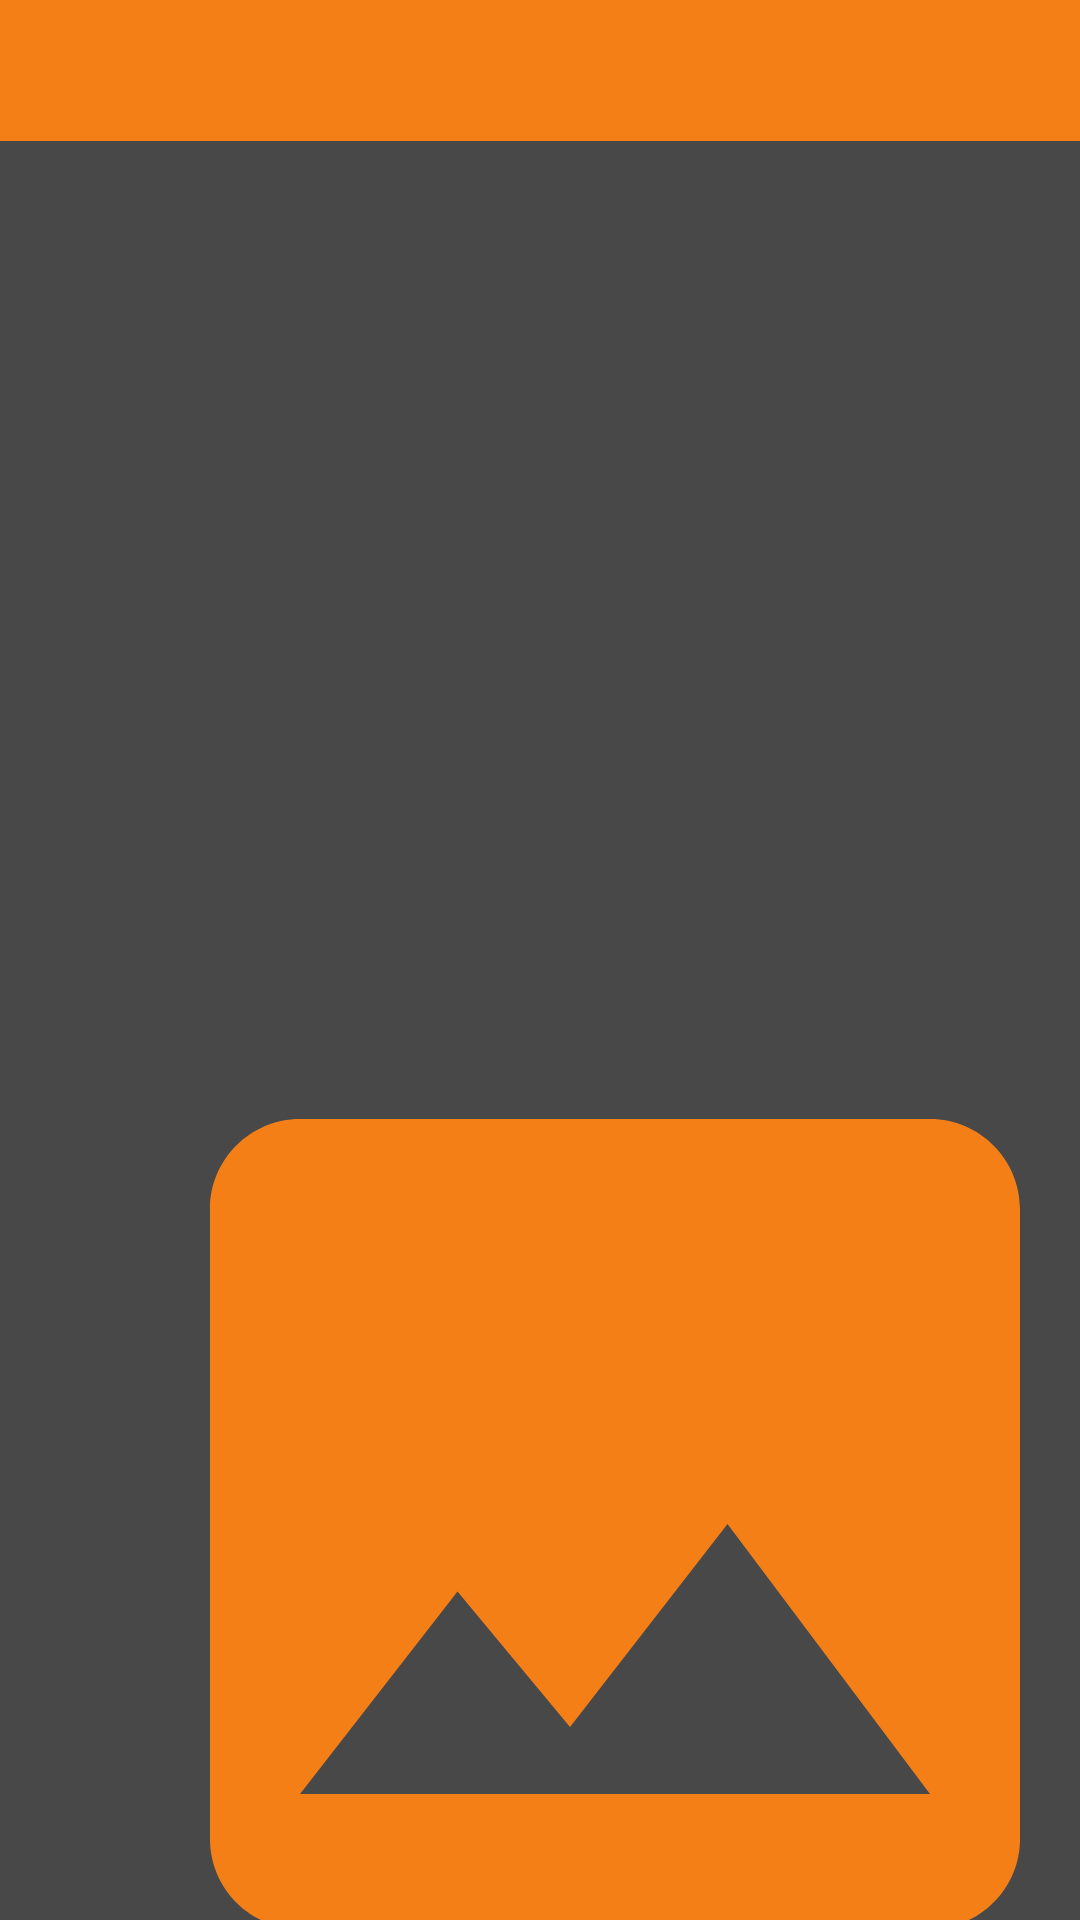

Write the Android layout XML for this screen, with the resource values it uses.
<!-- AndroidManifest.xml: application theme AppTheme -->
<!-- res/layout/fragment_soups_dialog.xml -->
<?xml version="1.0" encoding="utf-8"?>
<androidx.constraintlayout.widget.ConstraintLayout xmlns:android="http://schemas.android.com/apk/res/android"
    android:layout_width="fill_parent"
    xmlns:app="http://schemas.android.com/apk/res-auto"
    android:background="@color/primaryLight"
    android:minHeight="600dp"
    android:minWidth="900dp"
    android:layout_height="fill_parent">

    <include
        android:id="@+id/soups_title"
        layout="@layout/menu_item_add_dialog_title" />

    <include
        android:layout_height="wrap_content"
        android:layout_width="wrap_content"
        android:id="@+id/soups_image_desc_quantity"
        android:layout_marginStart="@dimen/margin_small"
        android:layout_marginBottom="@dimen/margin_small"
        android:layout_marginEnd="@dimen/margin_small"
        layout="@layout/image_description_quantity_content"
        app:layout_constraintBottom_toBottomOf="parent"
        app:layout_constraintTop_toBottomOf="@id/soups_title"
        app:layout_constraintStart_toStartOf="parent"
        app:layout_constraintEnd_toStartOf="@id/soups_add_dialog_options_container"

        />

    <androidx.constraintlayout.widget.ConstraintLayout
        android:id="@+id/soups_add_dialog_options_container"
        android:layout_width="0dp"
        android:layout_height="0dp"
        android:layout_marginEnd="@dimen/margin_small"
        app:layout_constraintEnd_toEndOf="parent"
        app:layout_constraintStart_toEndOf="@id/soups_image_desc_quantity"
        app:layout_constraintTop_toTopOf="@id/soups_image_desc_quantity"
        app:layout_constraintBottom_toBottomOf="parent">

        <LinearLayout
            android:id="@+id/soups_dialog_size"
            android:layout_width="wrap_content"
            android:layout_height="wrap_content"
            android:orientation="vertical"
            app:layout_constraintStart_toStartOf="parent"
            app:layout_constraintTop_toTopOf="parent">

            <TextView
                android:id="@+id/soups_sizes_title"
                android:layout_width="wrap_content"
                android:layout_height="wrap_content"
                android:text="@string/orders_dialog_sizes_title"
                android:textColor="@color/white"
                android:textSize="@dimen/text_medium"
                android:textStyle="bold"
                app:layout_constraintStart_toStartOf="parent"
                app:layout_constraintTop_toTopOf="parent"/>

            <androidx.recyclerview.widget.RecyclerView
                android:id="@+id/soups_sizes_body"
                android:layout_width="200dp"
                android:layout_height="wrap_content"
                app:layout_constraintStart_toStartOf="parent"
                app:layout_constraintTop_toBottomOf="@id/soups_sizes_title"/>

        </LinearLayout>

        <LinearLayout
            android:id="@+id/broth_option"
            android:layout_width="wrap_content"
            android:layout_height="wrap_content"
            android:layout_marginTop="@dimen/margin_small"
            android:orientation="vertical"
            app:layout_constraintStart_toStartOf="parent"
            app:layout_constraintTop_toBottomOf="@id/soups_dialog_size">

            <TextView
                android:id="@+id/broth_option_title"
                android:layout_width="wrap_content"
                android:layout_height="wrap_content"
                android:text="Broth"
                android:textStyle="bold"
                android:textSize="@dimen/text_medium"
                android:textColor="@color/white"
                android:layout_marginTop="@dimen/margin_xxsmall"
                />

            <androidx.recyclerview.widget.RecyclerView
                android:id="@+id/broth_option_body"
                android:layout_width="175dp"
                android:layout_height="wrap_content" />

        </LinearLayout>

        <LinearLayout
            android:layout_width="wrap_content"
            android:layout_height="wrap_content"
            android:orientation="vertical"
            android:layout_marginStart="@dimen/margin_xxsmall"
            app:layout_constraintStart_toEndOf="@id/soups_dialog_size"
            app:layout_constraintTop_toTopOf="@id/soups_dialog_size">

            <TextView
                android:id="@+id/soups_extras_title"
                android:layout_width="wrap_content"
                android:layout_height="wrap_content"
                android:text="Extras"
                android:textColor="@color/white"
                android:textSize="@dimen/text_medium"
                android:textStyle="bold"
                app:layout_constraintStart_toStartOf="parent"
                app:layout_constraintTop_toTopOf="parent"/>

            <androidx.recyclerview.widget.RecyclerView
                android:id="@+id/soups_extras_body"
                android:layout_width="300dp"
                android:layout_height="wrap_content"
                app:layout_constraintStart_toStartOf="parent"
                app:layout_constraintTop_toBottomOf="@id/soups_extras_title"/>
        </LinearLayout>

        <LinearLayout
            android:layout_width="wrap_content"
            android:layout_height="wrap_content"
            android:layout_marginEnd="@dimen/margin_xxsmall"
            app:layout_constraintBottom_toTopOf="@id/final_actions"
            app:layout_constraintEnd_toEndOf="@id/final_actions">

            <TextView
                android:id="@+id/soups_subtotal_text"
                android:layout_width="wrap_content"
                android:layout_height="wrap_content"
                android:text="@string/orders_subtotal_text"
                android:textSize="@dimen/text_small_medium"
                android:textStyle="bold"
                android:textColor="@color/white"
                android:layout_marginEnd="@dimen/margin_small"
                app:layout_constraintBottom_toTopOf="@id/final_actions"
                app:layout_constraintEnd_toStartOf="@id/soups_subtotal_cost" />

            <TextView
                android:id="@+id/soups_subtotal_cost"
                android:layout_width="wrap_content"
                android:layout_height="wrap_content"
                android:text="@string/test_item_cost"
                android:textColor="@color/white"
                android:textStyle="bold"
                android:textSize="@dimen/text_small_medium"
                android:layout_marginEnd="@dimen/text_small"
                app:layout_constraintBottom_toBottomOf="@id/soups_subtotal_text"
                app:layout_constraintEnd_toEndOf="@id/final_actions"/>

        </LinearLayout>

        <include
            android:id="@+id/final_actions"
            android:layout_width="0dp"
            android:layout_height="wrap_content"
            app:layout_constraintBottom_toBottomOf="parent"
            app:layout_constraintEnd_toEndOf="parent"
            layout="@layout/cancel_add_to_order_content"/>

    </androidx.constraintlayout.widget.ConstraintLayout>



</androidx.constraintlayout.widget.ConstraintLayout>
<!-- res/layout/menu_item_add_dialog_title.xml (included above) -->
<?xml version="1.0" encoding="utf-8"?>
<LinearLayout xmlns:android="http://schemas.android.com/apk/res/android"
    android:orientation="vertical" android:layout_width="match_parent"
    android:layout_height="match_parent"
    android:minWidth="750dp">

    <TextView
        android:id="@+id/add_dialog_menu_item_title"
        android:layout_width="fill_parent"
        android:layout_height="wrap_content"
        android:gravity="center"
        android:textColor="@color/white"
        android:background="@color/secondary"
        android:textStyle="bold"
        android:padding="@dimen/padding_medium"
        android:textSize="@dimen/text_small_medium"/>

</LinearLayout>
<!-- res/layout/image_description_quantity_content.xml (included above) -->
<?xml version="1.0" encoding="utf-8"?>
<androidx.constraintlayout.widget.ConstraintLayout
    android:id="@+id/image_desc_quantity"
    xmlns:android="http://schemas.android.com/apk/res/android"
    xmlns:app="http://schemas.android.com/apk/res-auto"
    android:orientation="vertical"
    android:layout_width="wrap_content"
    android:layout_height="wrap_content"
    android:background="@color/primaryLight">

    <ImageView
        android:id="@+id/food_picture"
        android:layout_width="360dp"
        android:layout_height="360dp"
        android:adjustViewBounds="true"
        android:src="@drawable/ic_image_24dp"
        android:background="@android:color/transparent"
        app:layout_constraintTop_toTopOf="parent"
        app:layout_constraintStart_toStartOf="parent"/>

    <ImageView
        android:id="@+id/plus_quantity_shown"
        android:layout_width="48dp"
        android:layout_height="48dp"
        android:layout_marginStart="@dimen/margin_small"
        android:src="@drawable/ic_add_circle_white_24dp"
        app:layout_constraintTop_toTopOf="@id/quantity_text"
        app:layout_constraintBottom_toBottomOf="@id/quantity_text"
        app:layout_constraintStart_toEndOf="@id/quantity_text"/>

    <ImageView
        android:id="@+id/plus_quantity_hidden"
        android:layout_width="48dp"
        android:layout_height="48dp"
        android:layout_marginStart="@dimen/margin_small"
        android:visibility="invisible"
        android:src="@drawable/ic_add_circle_grey_24dp"
        app:layout_constraintTop_toTopOf="@id/quantity_text"
        app:layout_constraintBottom_toBottomOf="@id/quantity_text"
        app:layout_constraintStart_toEndOf="@id/quantity_text"/>

    <TextView
        android:id="@+id/quantity_text"
        android:layout_width="56dp"
        android:layout_height="56dp"
        android:gravity="center"
        android:textColor="@color/black"
        android:textSize="@dimen/text_medium"
        android:layout_marginTop="@dimen/margin_small"
        android:background="@drawable/shape_rounded_rect_white"
        android:text="99"
        app:layout_constraintTop_toBottomOf="@id/description_text"
        app:layout_constraintStart_toStartOf="@id/food_picture"
        app:layout_constraintEnd_toEndOf="@id/food_picture"
        app:layout_constraintDimensionRatio="1:1"/>

    <ImageView
        android:id="@+id/minus_quantity_shown"
        android:layout_width="48dp"
        android:layout_height="48dp"
        android:layout_marginEnd="@dimen/margin_small"
        android:visibility="invisible"
        android:src="@drawable/ic_remove_circle_white_24dp"
        app:layout_constraintTop_toTopOf="@id/quantity_text"
        app:layout_constraintBottom_toBottomOf="@id/quantity_text"
        app:layout_constraintEnd_toStartOf="@id/quantity_text" />

    <ImageView
        android:id="@+id/minus_quantity_hidden"
        android:layout_width="48dp"
        android:layout_height="48dp"
        android:layout_marginEnd="@dimen/margin_small"
        android:src="@drawable/ic_remove_circle_grey_24dp"
        app:layout_constraintTop_toTopOf="@id/quantity_text"
        app:layout_constraintBottom_toBottomOf="@id/quantity_text"
        app:layout_constraintEnd_toStartOf="@id/quantity_text" />

    <TextView
        android:id="@+id/description_text"
        android:layout_width="0dp"
        android:layout_height="wrap_content"
        android:text="@string/test_item_description"
        android:textColor="@color/white"
        android:gravity="center"
        android:textSize="@dimen/text_small_small"
        app:layout_constrainedWidth="true"
        app:layout_constraintEnd_toEndOf="@id/food_picture"
        app:layout_constraintStart_toStartOf="@id/food_picture"
        app:layout_constraintTop_toBottomOf="@id/food_picture"/>

    <TextView
        android:id="@+id/price_per_item"
        android:layout_width="wrap_content"
        android:layout_height="wrap_content"
        android:text="@string/orders_dialog_price_per_item"
        android:textSize="@dimen/text_small_medium"
        android:textColor="@color/white"
        android:textStyle="bold"
        android:paddingTop="@dimen/padding_medium"
        app:layout_constraintTop_toBottomOf="@id/quantity_text"
        app:layout_constraintEnd_toEndOf="@id/quantity_text"
        app:layout_constraintStart_toStartOf="@id/quantity_text" />

</androidx.constraintlayout.widget.ConstraintLayout>
<!-- res/layout/cancel_add_to_order_content.xml (included above) -->
<?xml version="1.0" encoding="utf-8"?>
<androidx.constraintlayout.widget.ConstraintLayout xmlns:android="http://schemas.android.com/apk/res/android"
    xmlns:app="http://schemas.android.com/apk/res-auto"
    android:layout_width="wrap_content"
    android:layout_height="wrap_content">

    <TextView
        android:id="@+id/add_dialog_negative_button"
        android:layout_width="wrap_content"
        android:layout_height="wrap_content"
        android:text="@string/orders_cancel_dialog"
        android:background="@drawable/item_ripple"
        android:textSize="@dimen/text_small_medium"
        android:focusable="true"
        android:clickable="true"
        android:textColor="@color/blue_order"
        app:layout_constraintBottom_toBottomOf="@id/add_dialog_positive_button"
        app:layout_constraintEnd_toStartOf="@id/add_dialog_positive_button"
        android:padding="@dimen/padding_large"/>

    <TextView
        android:id="@+id/add_dialog_positive_button"
        android:layout_width="wrap_content"
        android:layout_height="wrap_content"
        android:text="@string/orders_add_dialog"
        android:background="@drawable/item_ripple"
        android:textSize="@dimen/text_small_medium"
        android:focusable="true"
        android:clickable="true"
        android:textColor="@color/blue_order"
        app:layout_constraintBottom_toBottomOf="parent"
        app:layout_constraintEnd_toEndOf="parent"
        android:padding="@dimen/padding_large"/>

</androidx.constraintlayout.widget.ConstraintLayout>
<!-- resources referenced by this layout -->
<resources>
  <color name="black">#000000</color>
  <color name="blue_order">#24a0ed</color>
  <color name="primaryLight">#484848</color>
  <color name="secondary">#f57f17</color>
  <color name="white">#ffffff</color>
  <dimen name="margin_small">25dp</dimen>
  <dimen name="margin_xxsmall">10dp</dimen>
  <dimen name="padding_large">20dp</dimen>
  <dimen name="padding_medium">10dp</dimen>
  <dimen name="text_medium">25sp</dimen>
  <dimen name="text_small">15sp</dimen>
  <dimen name="text_small_medium">20sp</dimen>
  <dimen name="text_small_small">17sp</dimen>
  <!-- drawable ic_add_circle_grey_24dp (drawable-v24) -->
  <vector android:height="24dp" android:tint="#BFBFBF"
      android:viewportHeight="24.0" android:viewportWidth="24.0"
      android:width="24dp" xmlns:android="http://schemas.android.com/apk/res/android">
      <path android:fillColor="#FF000000" android:pathData="M12,2C6.48,2 2,6.48 2,12s4.48,10 10,10 10,-4.48 10,-10S17.52,2 12,2zM17,13h-4v4h-2v-4L7,13v-2h4L11,7h2v4h4v2z"/>
  </vector>
  <!-- drawable ic_image_24dp (drawable) -->
  <vector android:height="150dp"
      android:tint="#F57F17"
      android:viewportHeight="24.0"
      android:viewportWidth="24.0"
      android:width="150dp"
      xmlns:android="http://schemas.android.com/apk/res/android">
  
      <path android:fillColor="#FF000000" android:pathData="M21,19V5c0,-1.1 -0.9,-2 -2,-2H5c-1.1,0 -2,0.9 -2,2v14c0,1.1 0.9,2 2,2h14c1.1,0 2,-0.9 2,-2zM8.5,13.5l2.5,3.01L14.5,12l4.5,6H5l3.5,-4.5z"/>
  </vector>
  <!-- drawable ic_remove_circle_grey_24dp (drawable) -->
  <vector android:height="24dp" android:tint="#BFBFBF"
      android:viewportHeight="24.0" android:viewportWidth="24.0"
      android:width="24dp" xmlns:android="http://schemas.android.com/apk/res/android">
      <path android:fillColor="#FF000000" android:pathData="M12,2C6.48,2 2,6.48 2,12s4.48,10 10,10 10,-4.48 10,-10S17.52,2 12,2zM17,13L7,13v-2h10v2z"/>
  </vector>
  <!-- drawable item_ripple (drawable) -->
  <?xml version="1.0" encoding="utf-8"?>
  <ripple xmlns:android="http://schemas.android.com/apk/res/android"
      android:color="@color/secondary_alpha26">
      <item>
          <shape android:shape="rectangle">
              <solid android:color="@android:color/transparent" />
          </shape>
      </item>
  </ripple>
  <!-- drawable shape_rounded_rect_white (drawable) -->
  <?xml version="1.0" encoding="utf-8"?>
  <shape xmlns:android="http://schemas.android.com/apk/res/android" android:shape="rectangle" android:padding="10dp">
      <solid android:color="#ffffff"/> 
      <corners android:radius="10dp"/>
  </shape>
  <string name="orders_add_dialog">ADD %s TO ORDER</string>
  <string name="orders_cancel_dialog">CANCEL</string>
  <string name="orders_dialog_price_per_item">\@ $%s ea.</string>
  <string name="orders_dialog_sizes_title">Size</string>
  <string name="orders_subtotal_text">SUB-TOTAL</string>
  <string name="test_item_cost">10.00</string>
  <string name="test_item_description">Lorem ipsum dolor sit amet, consectetur adipiscing elit, sed do eiusmod tempor incididunt ut labore et dolore magna aliqua. Ut enim ad minim veniam, quis nostrud exercitation ullamco laboris nisi ut aliquip ex ea commodo consequat.</string>
  <style name="AppTheme" parent="Theme.AppCompat.Light.DarkActionBar">
          
          <item name="windowActionBar">false</item>
          <item name="windowNoTitle">true</item>
          <item name="android:windowFullscreen">true</item>
          <item name="colorPrimary">@color/primary</item>
          <item name="colorPrimaryDark">@color/primaryDark</item>
          <item name="colorAccent">@color/primaryLight</item>
      </style>
  <color name="primary">#212121</color>
  <color name="primaryDark">#1b1b1b</color>
</resources>
